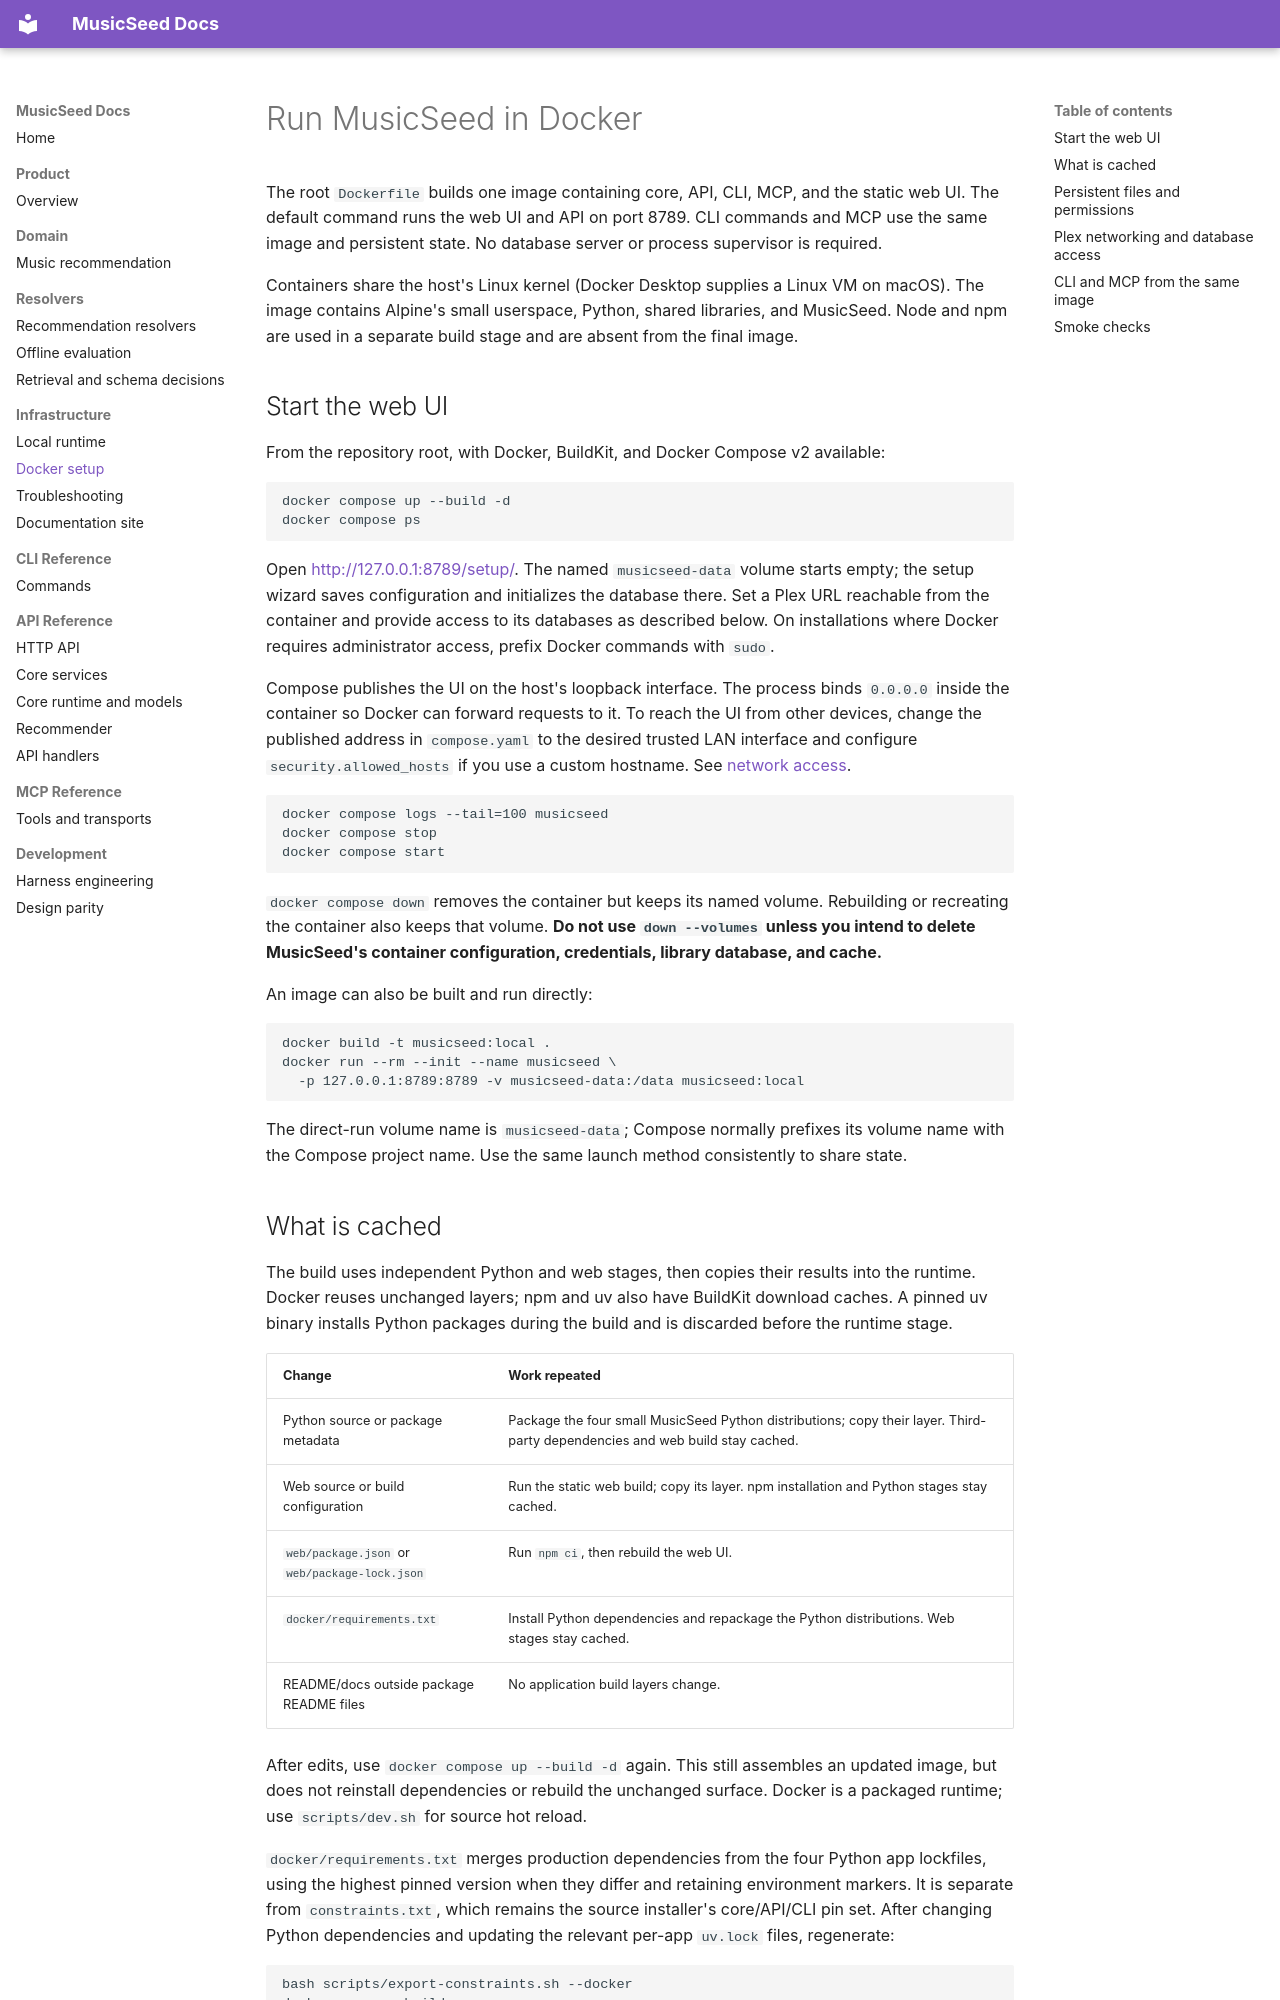

repository: dafevara/musicseed · page: infra/docker/index.html · generator: mkdocs

# Run MusicSeed in Docker

The root `Dockerfile` builds one image containing core, API, CLI, MCP, and the static web UI.
The default command runs the web UI and API on port 8789. CLI commands and MCP use the same
image and persistent state. No database server or process supervisor is required.

Containers share the host's Linux kernel (Docker Desktop supplies a Linux VM on macOS).
The image contains Alpine's small userspace, Python, shared libraries, and MusicSeed. Node
and npm are used in a separate build stage and are absent from the final image.

## Start the web UI

From the repository root, with Docker, BuildKit, and Docker Compose v2 available:

```bash
docker compose up --build -d
docker compose ps
```

Open <http://127.0.0.1:8789/setup/>. The named `musicseed-data` volume starts empty;
the setup wizard saves configuration and initializes the database there. Set a Plex URL
reachable from the container and provide access to its databases as described below.
On installations where Docker requires administrator access, prefix Docker commands with `sudo`.

Compose publishes the UI on the host's loopback interface. The process binds `0.0.0.0`
inside the container so Docker can forward requests to it. To reach the UI from other devices,
change the published address in `compose.yaml` to the desired trusted LAN interface and configure
`security.allowed_hosts` if you use a custom hostname. See [network access](local-runtime.md#ports).

```bash
docker compose logs --tail=100 musicseed
docker compose stop
docker compose start
```

`docker compose down` removes the container but keeps its named volume. Rebuilding or
recreating the container also keeps that volume. **Do not use `down --volumes` unless you intend
to delete MusicSeed's container configuration, credentials, library database, and cache.**

An image can also be built and run directly:

```bash
docker build -t musicseed:local .
docker run --rm --init --name musicseed \
  -p 127.0.0.1:8789:8789 -v musicseed-data:/data musicseed:local
```

The direct-run volume name is `musicseed-data`; Compose normally prefixes its volume name
with the Compose project name. Use the same launch method consistently to share state.
